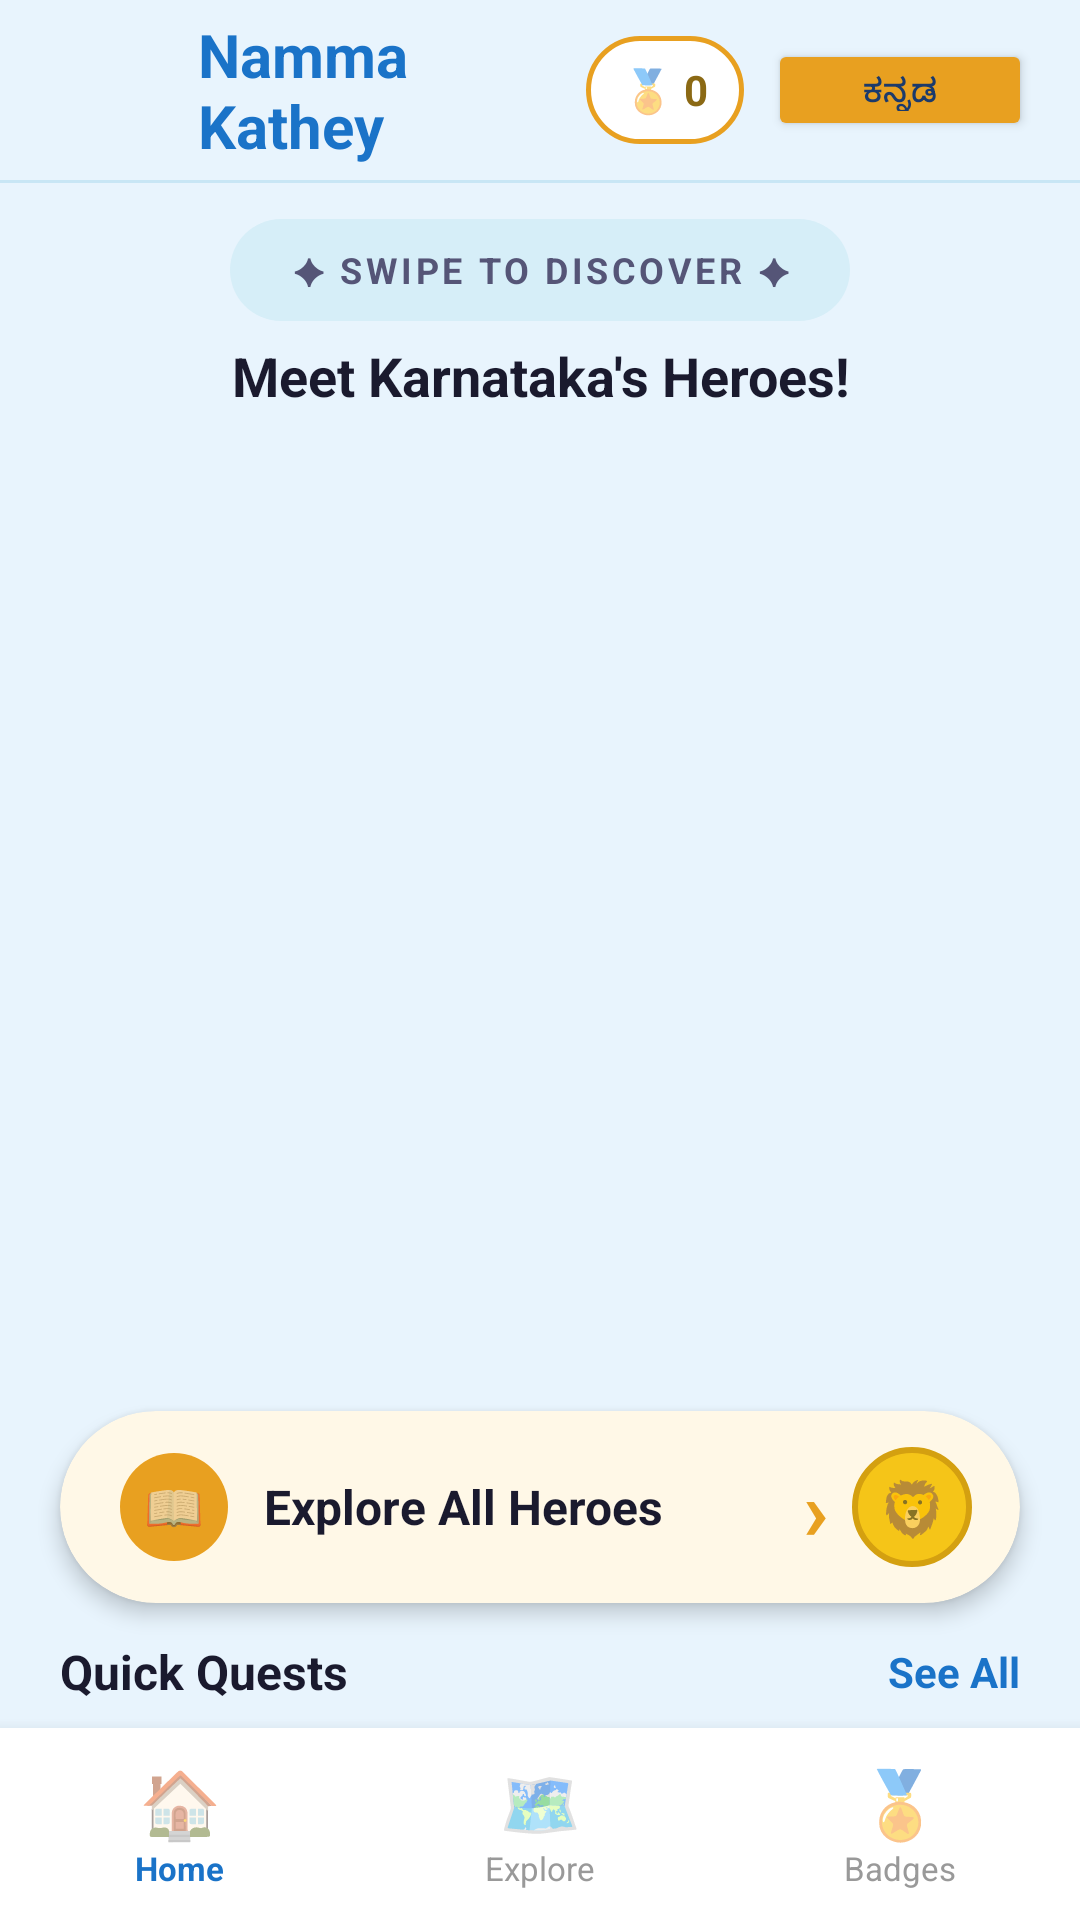

Layout XML and referenced resources for this Android screen:
<!-- AndroidManifest.xml: application theme Theme.NammaKathey -->
<!-- res/layout/activity_home.xml -->
<?xml version="1.0" encoding="utf-8"?>
<androidx.constraintlayout.widget.ConstraintLayout
    xmlns:android="http://schemas.android.com/apk/res/android"
    xmlns:app="http://schemas.android.com/apk/res-auto"
    android:layout_width="match_parent"
    android:layout_height="match_parent"
    android:background="#E8F4FD">

    
    <LinearLayout android:id="@+id/topBar"
        android:layout_width="0dp" android:layout_height="60dp"
        android:orientation="horizontal" android:gravity="center_vertical"
        android:paddingStart="16dp" android:paddingEnd="16dp"
        android:background="#E8F4FD"
        app:layout_constraintTop_toTopOf="parent"
        app:layout_constraintStart_toStartOf="parent"
        app:layout_constraintEnd_toEndOf="parent">

        <LinearLayout android:layout_width="0dp" android:layout_height="wrap_content"
            android:layout_weight="1" android:orientation="horizontal"
            android:gravity="center_vertical">

            <ImageView
                android:layout_width="40dp" android:layout_height="40dp"
                android:src="@drawable/logo"
                android:scaleType="fitCenter"
                android:layout_marginEnd="10dp"/>

            <TextView android:layout_width="wrap_content" android:layout_height="wrap_content"
                android:text="Namma Kathey"
                android:textColor="#1A73C8" android:textSize="20sp"
                android:textStyle="bold"/>
        </LinearLayout>

        <LinearLayout android:layout_width="wrap_content" android:layout_height="36dp"
            android:orientation="horizontal" android:gravity="center_vertical"
            android:background="@drawable/pill_outline_gold"
            android:paddingStart="12dp" android:paddingEnd="12dp"
            android:layout_marginEnd="8dp">
            <TextView android:layout_width="wrap_content" android:layout_height="wrap_content"
                android:text="🏅" android:textSize="14sp"/>
            <TextView android:id="@+id/tvBadgeCount"
                android:layout_width="wrap_content" android:layout_height="wrap_content"
                android:text=" 0" android:textColor="#8B6914"
                android:textSize="14sp" android:textStyle="bold"/>
        </LinearLayout>

        <Button android:id="@+id/btnLanguage"
            android:layout_width="wrap_content" android:layout_height="34dp"
            android:text="ಕನ್ನಡ" android:textSize="11sp"
            android:textColor="#1B3A6B" android:backgroundTint="#E8A020"
            app:cornerRadius="10dp"/>

    </LinearLayout>

    
    <View android:id="@+id/divider"
        android:layout_width="0dp" android:layout_height="1dp"
        android:background="#C8E6F5"
        app:layout_constraintTop_toBottomOf="@id/topBar"
        app:layout_constraintStart_toStartOf="parent"
        app:layout_constraintEnd_toEndOf="parent"/>

    
    <TextView android:id="@+id/tvSwipePill"
        android:layout_width="wrap_content" android:layout_height="34dp"
        android:text="✦ SWIPE TO DISCOVER ✦"
        android:textColor="#555577" android:textSize="12sp"
        android:textStyle="bold" android:letterSpacing="0.1"
        android:gravity="center"
        android:paddingStart="20dp" android:paddingEnd="20dp"
        android:background="@drawable/pill_swipe_bg"
        android:layout_marginTop="12dp"
        app:layout_constraintTop_toBottomOf="@id/divider"
        app:layout_constraintStart_toStartOf="parent"
        app:layout_constraintEnd_toEndOf="parent"/>

    
    <TextView android:id="@+id/tvAppTitleKn"
        android:layout_width="wrap_content" android:layout_height="wrap_content"
        android:text="Meet Karnataka's Heroes!"
        android:textColor="#1A1A2E" android:textSize="18sp"
        android:textStyle="bold" android:gravity="center"
        android:layout_marginTop="6dp"
        app:layout_constraintTop_toBottomOf="@id/tvSwipePill"
        app:layout_constraintStart_toStartOf="parent"
        app:layout_constraintEnd_toEndOf="parent"/>

    
    <androidx.viewpager2.widget.ViewPager2
        android:id="@+id/heroCarousel"
        android:layout_width="0dp"
        android:layout_height="0dp"
        android:clipToPadding="false"
        android:paddingStart="32dp"
        android:paddingEnd="32dp"
        android:layout_marginTop="8dp"
        app:layout_constraintTop_toBottomOf="@id/tvAppTitleKn"
        app:layout_constraintBottom_toTopOf="@id/carouselDots"
        app:layout_constraintStart_toStartOf="parent"
        app:layout_constraintEnd_toEndOf="parent"/>

    
    <LinearLayout
        android:id="@+id/carouselDots"
        android:layout_width="wrap_content"
        android:layout_height="20dp"
        android:orientation="horizontal"
        android:gravity="center"
        android:layout_marginBottom="8dp"
        app:layout_constraintBottom_toTopOf="@id/btnExplore"
        app:layout_constraintStart_toStartOf="parent"
        app:layout_constraintEnd_toEndOf="parent"/>

    
    <androidx.cardview.widget.CardView
        android:id="@+id/btnExplore"
        android:layout_width="0dp"
        android:layout_height="64dp"
        android:layout_marginStart="20dp"
        android:layout_marginEnd="20dp"
        android:layout_marginBottom="12dp"
        app:cardCornerRadius="32dp"
        app:cardElevation="4dp"
        app:cardBackgroundColor="#FFF8E7"
        app:layout_constraintBottom_toTopOf="@id/tvQuickQuests"
        app:layout_constraintStart_toStartOf="parent"
        app:layout_constraintEnd_toEndOf="parent">

        <LinearLayout android:layout_width="match_parent"
            android:layout_height="match_parent"
            android:orientation="horizontal"
            android:gravity="center_vertical"
            android:paddingStart="20dp" android:paddingEnd="16dp">

            <TextView android:layout_width="36dp" android:layout_height="36dp"
                android:background="@drawable/circle_saffron"
                android:gravity="center" android:text="📖"
                android:textSize="16sp" android:layout_marginEnd="12dp"/>

            <TextView android:layout_width="0dp" android:layout_height="wrap_content"
                android:layout_weight="1"
                android:text="Explore All Heroes"
                android:textColor="#1A1A2E" android:textSize="16sp"
                android:textStyle="bold"/>

            <TextView android:layout_width="wrap_content" android:layout_height="wrap_content"
                android:text="›" android:textColor="#E8A020"
                android:textSize="28sp" android:textStyle="bold"/>

            <TextView android:layout_width="40dp" android:layout_height="40dp"
                android:background="@drawable/circle_gold"
                android:gravity="center" android:text="🦁"
                android:textSize="18sp" android:layout_marginStart="8dp"/>

        </LinearLayout>
    </androidx.cardview.widget.CardView>

    
    <LinearLayout android:id="@+id/tvQuickQuests"
        android:layout_width="0dp" android:layout_height="wrap_content"
        android:orientation="horizontal" android:gravity="center_vertical"
        android:paddingStart="20dp" android:paddingEnd="20dp"
        android:layout_marginBottom="8dp"
        app:layout_constraintBottom_toTopOf="@id/bottomNav"
        app:layout_constraintStart_toStartOf="parent"
        app:layout_constraintEnd_toEndOf="parent">

        <TextView android:layout_width="0dp" android:layout_height="wrap_content"
            android:layout_weight="1"
            android:text="Quick Quests"
            android:textColor="#1A1A2E" android:textSize="16sp"
            android:textStyle="bold"/>

        <TextView android:id="@+id/tvSeeAll"
            android:layout_width="wrap_content" android:layout_height="wrap_content"
            android:text="See All"
            android:textColor="#1A73C8" android:textSize="14sp"
            android:textStyle="bold"/>
    </LinearLayout>

    
    
    <LinearLayout android:id="@+id/bottomNav"
        android:layout_width="0dp" android:layout_height="64dp"
        android:background="#FFFFFF"
        android:elevation="8dp"
        android:orientation="horizontal"
        app:layout_constraintBottom_toBottomOf="parent"
        app:layout_constraintStart_toStartOf="parent"
        app:layout_constraintEnd_toEndOf="parent">

        
        <LinearLayout android:id="@+id/navHome"
            android:layout_width="0dp" android:layout_height="match_parent"
            android:layout_weight="1" android:gravity="center"
            android:orientation="vertical">
            <TextView android:layout_width="wrap_content"
                android:layout_height="wrap_content"
                android:text="🏠" android:textSize="22sp"/>
            <TextView android:layout_width="wrap_content"
                android:layout_height="wrap_content"
                android:text="Home" android:textColor="#1A73C8"
                android:textSize="11sp" android:textStyle="bold"/>
        </LinearLayout>

        
        <LinearLayout android:id="@+id/navMap"
            android:layout_width="0dp" android:layout_height="match_parent"
            android:layout_weight="1" android:gravity="center"
            android:orientation="vertical">
            <TextView android:layout_width="wrap_content"
                android:layout_height="wrap_content"
                android:text="🗺️" android:textSize="22sp"/>
            <TextView android:layout_width="wrap_content"
                android:layout_height="wrap_content"
                android:text="Explore" android:textColor="#999999"
                android:textSize="11sp"/>
        </LinearLayout>

        
        <LinearLayout android:id="@+id/navRewards"
            android:layout_width="0dp" android:layout_height="match_parent"
            android:layout_weight="1" android:gravity="center"
            android:orientation="vertical">
            <TextView android:layout_width="wrap_content"
                android:layout_height="wrap_content"
                android:text="🏅" android:textSize="22sp"/>
            <TextView android:layout_width="wrap_content"
                android:layout_height="wrap_content"
                android:text="Badges" android:textColor="#999999"
                android:textSize="11sp"/>
        </LinearLayout>

    </LinearLayout>

</androidx.constraintlayout.widget.ConstraintLayout>
<!-- resources referenced by this layout -->
<resources>
  <!-- drawable circle_gold (drawable) -->
  <?xml version="1.0" encoding="utf-8"?>
  <shape xmlns:android="http://schemas.android.com/apk/res/android"
      android:shape="oval">
      <solid android:color="@color/badge_gold"/>
      <stroke android:width="2dp" android:color="@color/badge_gold_dark"/>
  </shape>
  <!-- drawable circle_saffron (drawable) -->
  <?xml version="1.0" encoding="utf-8"?>
  <shape xmlns:android="http://schemas.android.com/apk/res/android"
      android:shape="oval">
      <solid android:color="@color/saffron"/>
  </shape>
  <!-- drawable pill_outline_gold (drawable) -->
  <?xml version="1.0" encoding="utf-8"?>
  <shape xmlns:android="http://schemas.android.com/apk/res/android"
      android:shape="rectangle">
      <solid android:color="#FFFFFF"/>
      <stroke android:width="1.5dp" android:color="#E8A020"/>
      <corners android:radius="20dp"/>
  </shape>
  <!-- drawable pill_swipe_bg (drawable) -->
  <?xml version="1.0" encoding="utf-8"?>
  <shape xmlns:android="http://schemas.android.com/apk/res/android"
      android:shape="rectangle">
      <solid android:color="#D6EEF8"/>
      <corners android:radius="20dp"/>
  </shape>
  <style name="Theme.NammaKathey" parent="Theme.MaterialComponents.DayNight.NoActionBar">
          <item name="colorPrimary">@color/royal_blue</item>
          <item name="colorPrimaryVariant">@color/royal_blue</item>
          <item name="colorOnPrimary">@color/ivory</item>
          <item name="colorSecondary">@color/saffron</item>
          <item name="colorOnSecondary">@color/ivory</item>
          <item name="android:windowBackground">@color/ivory</item>
          <item name="android:statusBarColor">@color/royal_blue</item>
          <item name="android:navigationBarColor">@color/royal_blue</item>
      </style>
  <color name="badge_gold">#F5C518</color>
  <color name="badge_gold_dark">#D4A010</color>
  <color name="saffron">#E8A020</color>
  <color name="royal_blue">#1B3A6B</color>
  <color name="ivory">#FFF8E7</color>
</resources>
